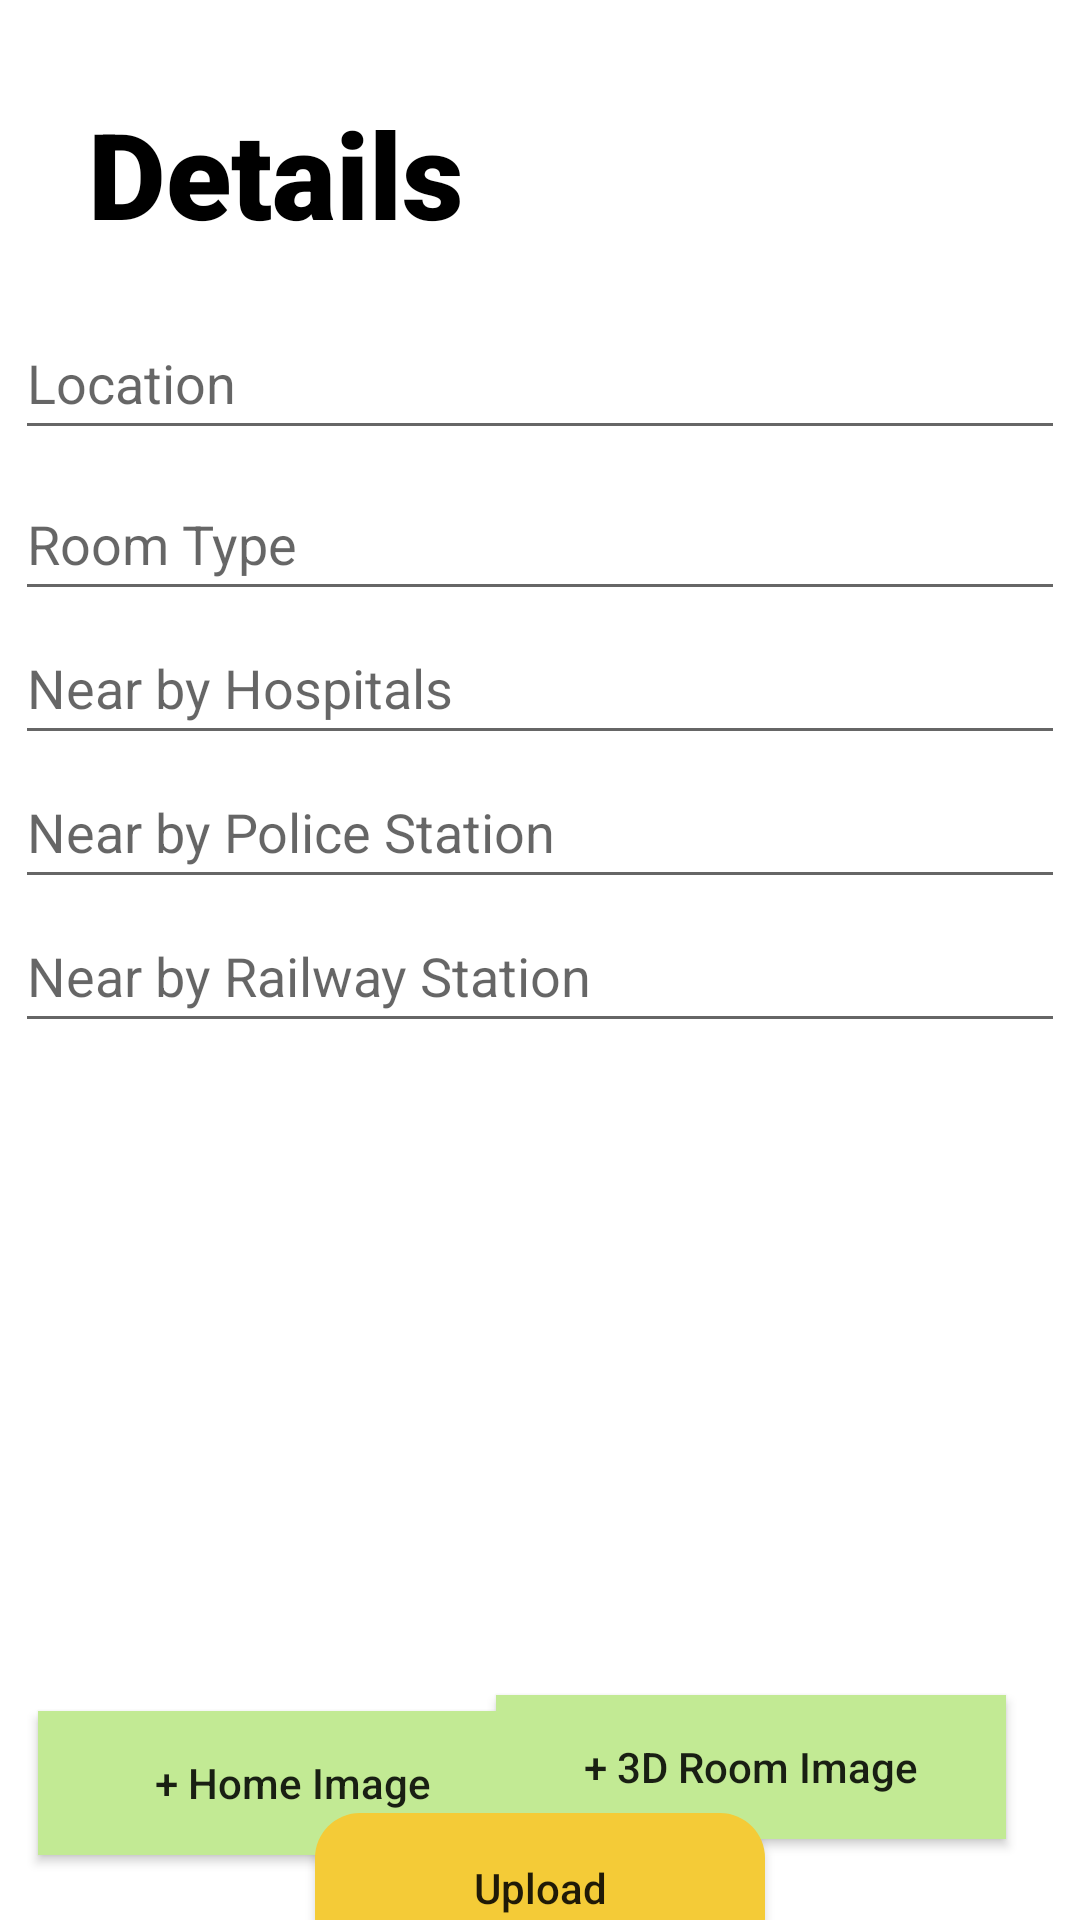

Layout XML and referenced resources for this Android screen:
<!-- AndroidManifest.xml: application theme Theme.Homease -->
<!-- res/layout/activity_owner_page.xml -->
<?xml version="1.0" encoding="utf-8"?>
<androidx.constraintlayout.widget.ConstraintLayout xmlns:android="http://schemas.android.com/apk/res/android"
    xmlns:app="http://schemas.android.com/apk/res-auto"
    xmlns:tools="http://schemas.android.com/tools"
    android:layout_width="match_parent"
    android:layout_height="match_parent"
    tools:context=".ownerPage">

    <TextView
        android:id="@+id/textView6"
        android:layout_width="wrap_content"
        android:layout_height="wrap_content"
        android:fontFamily="sans-serif-black"
        android:text="Details"
        android:textColor="@color/black"
        android:textSize="40sp"
        app:layout_constraintBottom_toBottomOf="parent"
        app:layout_constraintEnd_toEndOf="parent"
        app:layout_constraintHorizontal_bias="0.125"
        app:layout_constraintStart_toStartOf="parent"
        app:layout_constraintTop_toTopOf="parent"
        app:layout_constraintVertical_bias="0.053" />

    <EditText
        android:id="@+id/loc"
        android:layout_width="350dp"
        android:layout_height="wrap_content"
        android:hint="Location"
        android:minHeight="48dp"
        android:textColor="@color/black"
        app:layout_constraintBottom_toBottomOf="parent"
        app:layout_constraintEnd_toEndOf="parent"
        app:layout_constraintHorizontal_bias="0.491"
        app:layout_constraintStart_toStartOf="parent"
        app:layout_constraintTop_toBottomOf="@+id/textView6"
        app:layout_constraintVertical_bias="0.035" />

    <EditText
        android:id="@+id/roomType"
        android:layout_width="350dp"
        android:layout_height="wrap_content"
        android:hint="Room Type"
        android:minHeight="48dp"
        app:layout_constraintBottom_toBottomOf="parent"
        app:layout_constraintEnd_toEndOf="parent"
        app:layout_constraintHorizontal_bias="0.491"
        app:layout_constraintStart_toStartOf="parent"
        app:layout_constraintTop_toBottomOf="@+id/loc"
        app:layout_constraintVertical_bias="0.013" />

    <EditText
        android:id="@+id/hospitals"
        android:layout_width="350dp"
        android:layout_height="wrap_content"
        android:hint="Near by Hospitals"
        android:minHeight="48dp"
        app:layout_constraintBottom_toBottomOf="parent"
        app:layout_constraintEnd_toEndOf="parent"
        app:layout_constraintHorizontal_bias="0.491"
        app:layout_constraintStart_toStartOf="parent"
        app:layout_constraintTop_toBottomOf="@+id/roomType"
        app:layout_constraintVertical_bias="0.0" />

    <EditText
        android:id="@+id/ps"
        android:layout_width="350dp"
        android:layout_height="wrap_content"
        android:hint="Near by Police Station"
        android:minHeight="48dp"
        app:layout_constraintBottom_toBottomOf="parent"
        app:layout_constraintEnd_toEndOf="parent"
        app:layout_constraintHorizontal_bias="0.491"
        app:layout_constraintStart_toStartOf="parent"
        app:layout_constraintTop_toBottomOf="@+id/hospitals"
        app:layout_constraintVertical_bias="0.0" />

    <EditText
        android:id="@+id/rs"
        android:layout_width="350dp"
        android:layout_height="wrap_content"
        android:hint="Near by Railway Station"
        android:minHeight="48dp"
        app:layout_constraintBottom_toBottomOf="parent"
        app:layout_constraintEnd_toEndOf="parent"
        app:layout_constraintHorizontal_bias="0.491"
        app:layout_constraintStart_toStartOf="parent"
        app:layout_constraintTop_toBottomOf="@+id/ps"
        app:layout_constraintVertical_bias="0.0" />

    <ImageView
        android:id="@+id/home_image"
        android:layout_width="170dp"
        android:layout_height="200dp"
        android:src="@drawable/image"
        app:layout_constraintBottom_toBottomOf="parent"
        app:layout_constraintEnd_toEndOf="parent"
        app:layout_constraintHorizontal_bias="0.066"
        app:layout_constraintStart_toStartOf="parent"
        app:layout_constraintTop_toBottomOf="@+id/rs"
        app:layout_constraintVertical_bias="0.121" />
    <ImageView
        android:id="@+id/check"
        android:layout_width="100dp"
        android:layout_height="100dp"
        android:src="@drawable/correct"
        android:visibility="invisible"
        app:layout_constraintBottom_toBottomOf="parent"
        app:layout_constraintEnd_toEndOf="parent"
        app:layout_constraintHorizontal_bias="0.871"
        app:layout_constraintStart_toStartOf="parent"
        app:layout_constraintTop_toBottomOf="@+id/rs"
        app:layout_constraintVertical_bias="0.121" />

    <ImageView
        android:id="@+id/dimage"
        android:layout_width="170dp"
        android:layout_height="200dp"
        android:src="@drawable/image"
        android:visibility="visible"
        app:layout_constraintBottom_toBottomOf="parent"
        app:layout_constraintEnd_toEndOf="parent"
        app:layout_constraintHorizontal_bias="0.871"
        app:layout_constraintStart_toStartOf="parent"
        app:layout_constraintTop_toBottomOf="@+id/rs"
        app:layout_constraintVertical_bias="0.121" />

    <androidx.appcompat.widget.AppCompatButton
        android:id="@+id/home_image_btn"
        android:layout_width="0dp"
        android:layout_height="wrap_content"
        android:layout_marginTop="8dp"
        android:background="#C2EA94"
        android:text="+ Home Image"
        android:textAllCaps="false"
        app:layout_constraintBottom_toBottomOf="parent"
        app:layout_constraintEnd_toEndOf="@+id/home_image"
        app:layout_constraintHorizontal_bias="0.0"
        app:layout_constraintStart_toStartOf="@+id/home_image"
        app:layout_constraintTop_toBottomOf="@+id/home_image"
        app:layout_constraintVertical_bias="0.13" />

    <androidx.appcompat.widget.AppCompatButton
        android:id="@+id/d_btn"
        android:layout_width="0dp"
        android:layout_height="wrap_content"
        android:background="#C2EA94"
        android:text="+ 3D Room Image"
        android:textAllCaps="false"
        app:layout_constraintBottom_toBottomOf="parent"
        app:layout_constraintEnd_toEndOf="@+id/dimage"
        app:layout_constraintHorizontal_bias="0.0"
        app:layout_constraintStart_toStartOf="@+id/dimage"
        app:layout_constraintTop_toBottomOf="@+id/dimage"
        app:layout_constraintVertical_bias="0.186" />

    <androidx.appcompat.widget.AppCompatButton
        android:id="@+id/upload"
        android:layout_width="150dp"
        android:layout_height="50dp"
        android:background="@drawable/btn_back"
        android:text="Upload"
        android:textAllCaps="false"
        app:layout_constraintBottom_toBottomOf="parent"
        app:layout_constraintEnd_toEndOf="parent"
        app:layout_constraintStart_toStartOf="parent"
        app:layout_constraintTop_toBottomOf="@+id/home_image_btn" />


</androidx.constraintlayout.widget.ConstraintLayout>
<!-- resources referenced by this layout -->
<resources>
  <!-- drawable btn_back (drawable) -->
  <?xml version="1.0" encoding="utf-8"?>
  <shape xmlns:android="http://schemas.android.com/apk/res/android" android:shape="rectangle">
      <solid
          android:color="#F4CB37"/>
      <corners
          android:radius="15dp"/>
  
  </shape>
  <style name="Theme.Homease" parent="Theme.MaterialComponents.DayNight.DarkActionBar">
          
          <item name="colorPrimary">#FFC107</item>
          <item name="colorPrimaryVariant">#FFC107</item>
          <item name="colorOnPrimary">@color/white</item>
          
          <item name="colorSecondary">@color/teal_200</item>
          <item name="colorSecondaryVariant">@color/teal_700</item>
          <item name="colorOnSecondary">@color/black</item>
          
          <item name="android:statusBarColor">#FFC107</item>
          
      </style>
  <!-- not gathered from this repository: default colours our renderer supplied (Android Studio template values) -->
  <color name="teal_200">#FF03DAC5</color>
  <color name="teal_700">#FF018786</color>
  <color name="black">#FF000000</color>
  <color name="white">#FFFFFFFF</color>
</resources>
